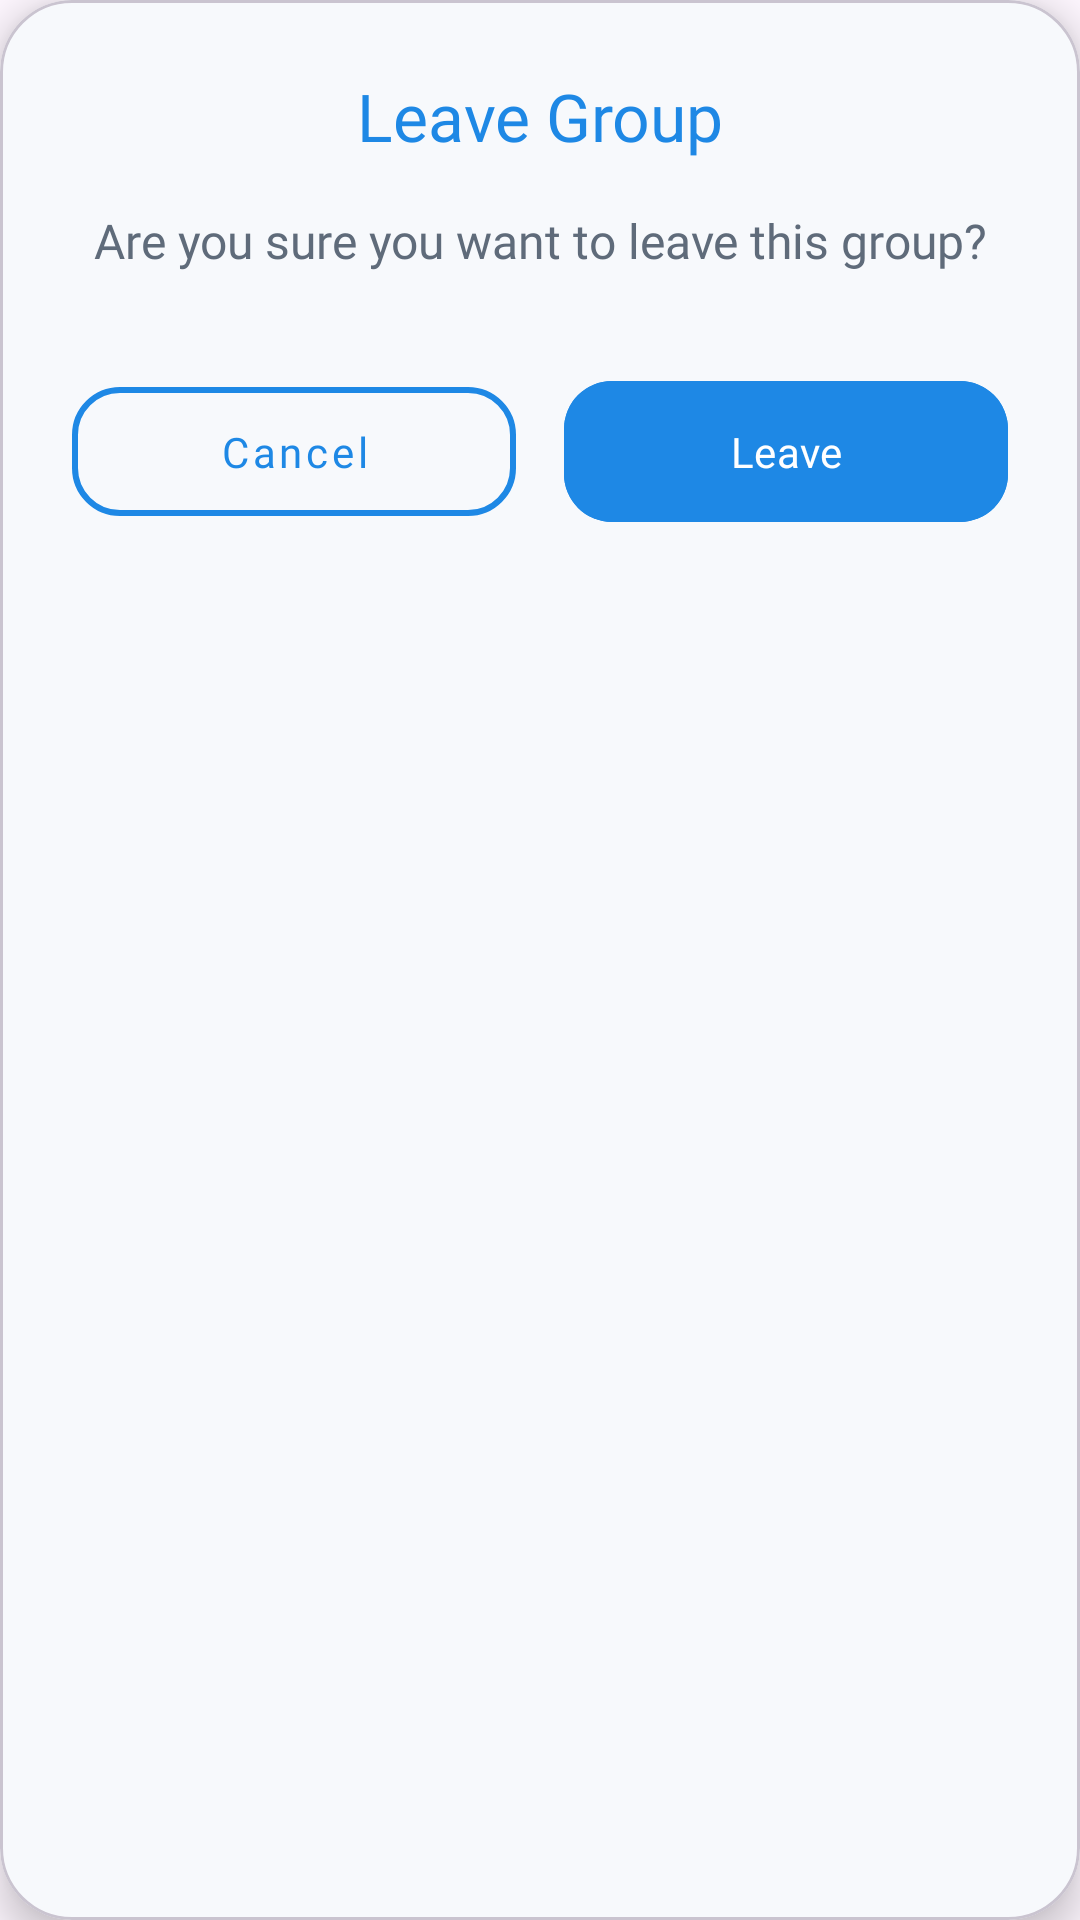

Reconstruct the res/layout file that produces this screen, plus the resources it refers to.
<!-- AndroidManifest.xml: application theme Theme.FitLink -->
<!-- res/layout/dialog_leave_group.xml -->
<?xml version="1.0" encoding="utf-8"?>
<com.google.android.material.card.MaterialCardView xmlns:android="http://schemas.android.com/apk/res/android"
    xmlns:app="http://schemas.android.com/apk/res-auto"
    android:layout_width="match_parent"
    android:layout_height="wrap_content"
    android:layout_margin="24dp"
    android:layoutDirection="ltr"
    app:cardBackgroundColor="@color/fitlinkBackground"
    app:cardCornerRadius="24dp"
    app:cardElevation="8dp">

    <LinearLayout
        android:layout_width="match_parent"
        android:layout_height="wrap_content"
        android:orientation="vertical"
        android:padding="24dp">

        <TextView
            android:id="@+id/txtLeaveGroupTitle"
            android:layout_width="match_parent"
            android:layout_height="wrap_content"
            android:layout_marginBottom="16dp"
            android:fontFamily="@font/poppins_bold"
            android:text="Leave Group"
            android:textAlignment="center"
            android:textColor="@color/fitlinkPrimary"
            android:textSize="22sp" />

        <TextView
            android:id="@+id/txtLeaveGroupMessage"
            android:layout_width="match_parent"
            android:layout_height="wrap_content"
            android:layout_marginBottom="32dp"
            android:fontFamily="@font/poppins_regular"
            android:text="Are you sure you want to leave this group?"
            android:textAlignment="center"
            android:textColor="@color/fitlinkTextSecondary"
            android:textSize="16sp" />

        <LinearLayout
            android:layout_width="match_parent"
            android:layout_height="wrap_content"
            android:gravity="center"
            android:orientation="horizontal">

            <com.google.android.material.button.MaterialButton
                android:id="@+id/btnLeaveGroupCancel"
                style="@style/Widget.MaterialComponents.Button.OutlinedButton"
                android:layout_width="0dp"
                android:layout_height="55dp"
                android:layout_marginEnd="8dp"
                android:layout_weight="1"
                android:fontFamily="@font/poppins_medium"
                android:text="Cancel"
                android:textAllCaps="false"
                android:textColor="@color/fitlinkPrimary"
                app:cornerRadius="16dp"
                app:strokeColor="@color/fitlinkPrimary"
                app:strokeWidth="2dp" />

            <com.google.android.material.button.MaterialButton
                android:id="@+id/btnLeaveGroupConfirm"
                android:layout_width="0dp"
                android:layout_height="55dp"
                android:layout_marginStart="8dp"
                android:layout_weight="1"
                android:backgroundTint="@color/fitlinkPrimary"
                android:fontFamily="@font/poppins_medium"
                android:text="Leave"
                android:textAllCaps="false"
                android:textColor="@color/white"
                app:cornerRadius="16dp" />
        </LinearLayout>
    </LinearLayout>
</com.google.android.material.card.MaterialCardView>
<!-- resources referenced by this layout -->
<resources>
  <color name="fitlinkBackground">#F7F9FC</color>
  <color name="fitlinkPrimary">#1E88E5</color>
  <color name="fitlinkTextSecondary">#5F6B7A</color>
  <color name="white">#FFFFFFFF</color>
  <style name="Theme.FitLink" parent="Base.Theme.FitLink" />
  <style name="Base.Theme.FitLink" parent="Theme.Material3.DayNight.NoActionBar">
          
          
      </style>
</resources>
